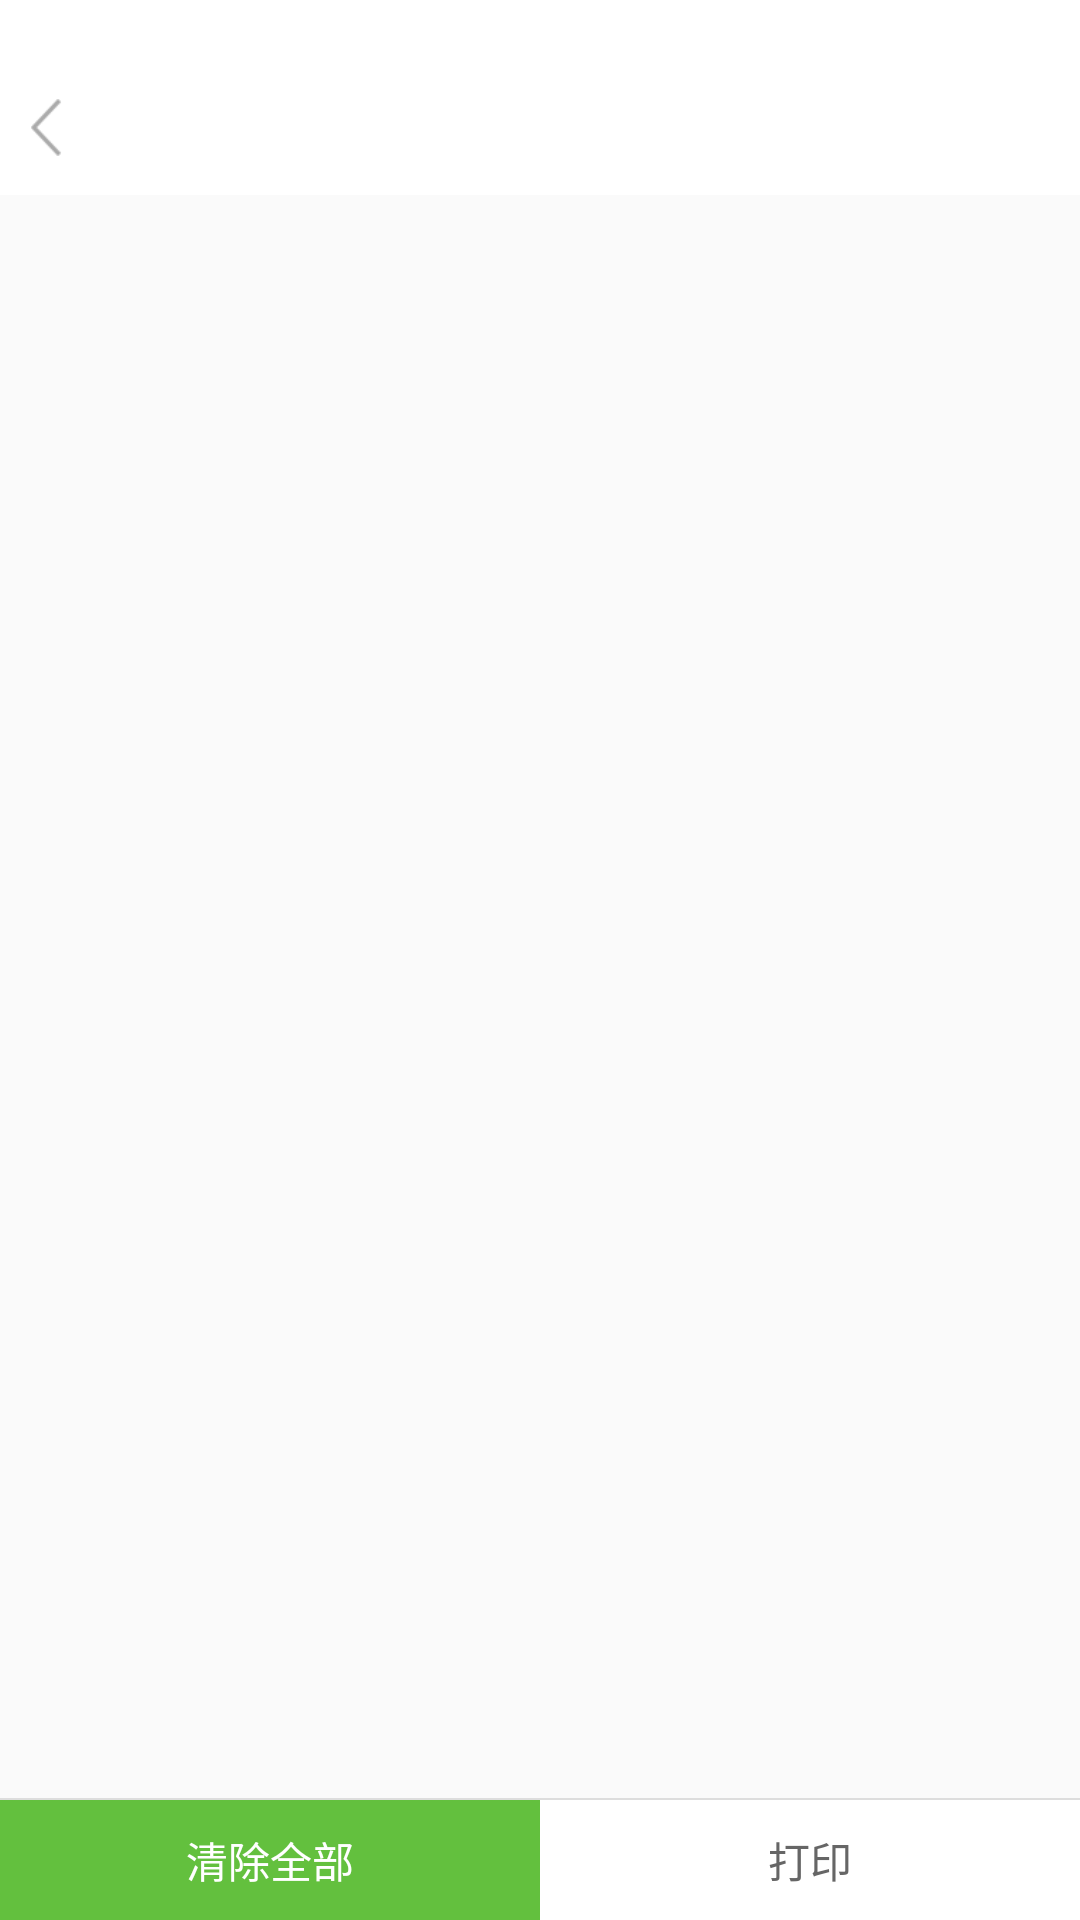

Android layout source for this screen:
<!-- AndroidManifest.xml: application theme AppTheme -->
<!-- res/layout/activity_output.xml -->
<?xml version="1.0" encoding="utf-8"?>
<LinearLayout xmlns:android="http://schemas.android.com/apk/res/android"
    android:layout_width="match_parent"
    android:layout_height="match_parent"
    android:orientation="vertical">

    <include layout="@layout/layout_top" />

    <android.support.v7.widget.RecyclerView
        android:id="@+id/rv_list"
        android:layout_width="match_parent"
        android:layout_height="wrap_content"
        android:layout_weight="1" />

    <View
        android:layout_width="match_parent"
        android:layout_height="@dimen/dm_0.5"
        android:background="@color/v_d" />

    <LinearLayout
        android:layout_width="match_parent"
        android:layout_height="@dimen/dm_40">

        <TextView
            android:id="@+id/tv_clean"
            android:layout_width="0dp"
            android:layout_height="match_parent"
            android:layout_weight="1"
            android:background="@color/green_bg"
            android:gravity="center"
            android:text="清除全部"
            android:textColor="@color/white"
            android:textSize="@dimen/dm_14" />

        <TextView
            android:id="@+id/tv_printing"
            android:layout_width="0dp"
            android:layout_height="match_parent"
            android:layout_weight="1"
            android:background="@color/white"
            android:gravity="center"
            android:text="打印"
            android:textColor="@color/tv_666"
            android:textSize="@dimen/dm_14" />
    </LinearLayout>
</LinearLayout>
<!-- res/layout/layout_top.xml (included above) -->
<?xml version="1.0" encoding="utf-8"?>
<FrameLayout xmlns:android="http://schemas.android.com/apk/res/android"
    android:layout_width="match_parent"
    android:id="@+id/fl_title_bar"
    android:layout_height="@dimen/dm_65"
    android:background="@color/white"
    android:orientation="horizontal"
    android:paddingTop="@dimen/dm_20"
    android:layout_marginBottom="@dimen/dm_5">

    <RelativeLayout
        android:id="@+id/common_title_back"
        android:layout_width="@dimen/dm_50"
        android:layout_height="match_parent"
        android:layout_marginBottom="@dimen/dm_13"
        android:gravity="bottom"
        android:visibility="visible">

        <ImageView
            android:id="@+id/iv_back"
            android:layout_width="@dimen/dm_11"
            android:layout_height="@dimen/dm_19"
            android:layout_centerVertical="true"
            android:layout_marginLeft="@dimen/dm_10"
            android:src="@drawable/ic_back"
            android:visibility="visible"/>
    </RelativeLayout>



    <RelativeLayout
        android:id="@+id/common_title"
        android:layout_width="wrap_content"
        android:layout_height="match_parent"
        android:layout_gravity="center_horizontal"
        android:layout_marginBottom="@dimen/dm_10"
        android:gravity="bottom|center">

        <TextView
            android:id="@+id/tv_title"
            android:layout_width="wrap_content"
            android:layout_height="match_parent"
            android:maxLength="15"
            android:gravity="bottom"
            android:lines="1"
            android:textColor="@color/tv_25292F"
            android:textSize="@dimen/dm_16"
            />


    </RelativeLayout>


    
    <RelativeLayout
        android:id="@+id/rl_right"
        android:layout_width="@dimen/dm_50"
        android:layout_height="match_parent"
        android:layout_gravity="right"
        android:layout_marginBottom="@dimen/dm_10"
        android:gravity="bottom"
        android:visibility="gone"
        >

        <ImageView
            android:id="@+id/iv_right"
            android:layout_width="wrap_content"
            android:layout_height="wrap_content"
            android:layout_alignParentRight="true"
            android:layout_marginRight="@dimen/dm_11"
            android:src="@drawable/ic_back"/>

    </RelativeLayout>

    
    <RelativeLayout
        android:id="@+id/rl_right_title"
        android:layout_width="@dimen/dm_100"
        android:layout_height="match_parent"
        android:layout_gravity="right"
        android:layout_marginBottom="@dimen/dm_10"
        android:gravity="right|bottom"
        android:visibility="visible">

        <TextView
            android:id="@+id/iv_right_title"
            android:layout_width="wrap_content"
            android:layout_height="wrap_content"
            android:layout_alignParentRight="true"
            android:layout_centerVertical="true"
            android:layout_marginRight="@dimen/dm_15"
            android:textColor="@color/tv_25292F"
            android:textSize="@dimen/dm_16"/>

    </RelativeLayout>



</FrameLayout>
<!-- resources referenced by this layout -->
<resources>
  <color name="green_bg">#63C03E</color>
  <color name="tv_25292F">#000000</color>
  <color name="tv_666">#666666</color>
  <color name="v_d">#DDDDDD</color>
  <color name="white">#ffffff</color>
  <dimen name="dm_0.5">0.5dp</dimen>
  <dimen name="dm_10">10dp</dimen>
  <dimen name="dm_100">100dp</dimen>
  <dimen name="dm_11">11dp</dimen>
  <dimen name="dm_13">13dp</dimen>
  <dimen name="dm_14">14dp</dimen>
  <dimen name="dm_15">15dp</dimen>
  <dimen name="dm_16">16dp</dimen>
  <dimen name="dm_19">19dp</dimen>
  <dimen name="dm_20">20dp</dimen>
  <dimen name="dm_40">40dp</dimen>
  <dimen name="dm_5">5dp</dimen>
  <dimen name="dm_50">50dp</dimen>
  <dimen name="dm_65">65dp</dimen>
  <!-- drawable ic_back: png bitmap (drawable-xhdpi, 642 bytes) -->
  <style name="AppTheme" parent="Theme.AppCompat.Light.DarkActionBar">
          
          <item name="colorPrimary">@color/colorPrimary</item>
          <item name="colorPrimaryDark">@color/colorPrimaryDark</item>
          <item name="colorAccent">@color/green_bg</item>
      </style>
  <color name="colorPrimary">#008577</color>
  <color name="colorPrimaryDark">#00574B</color>
</resources>
